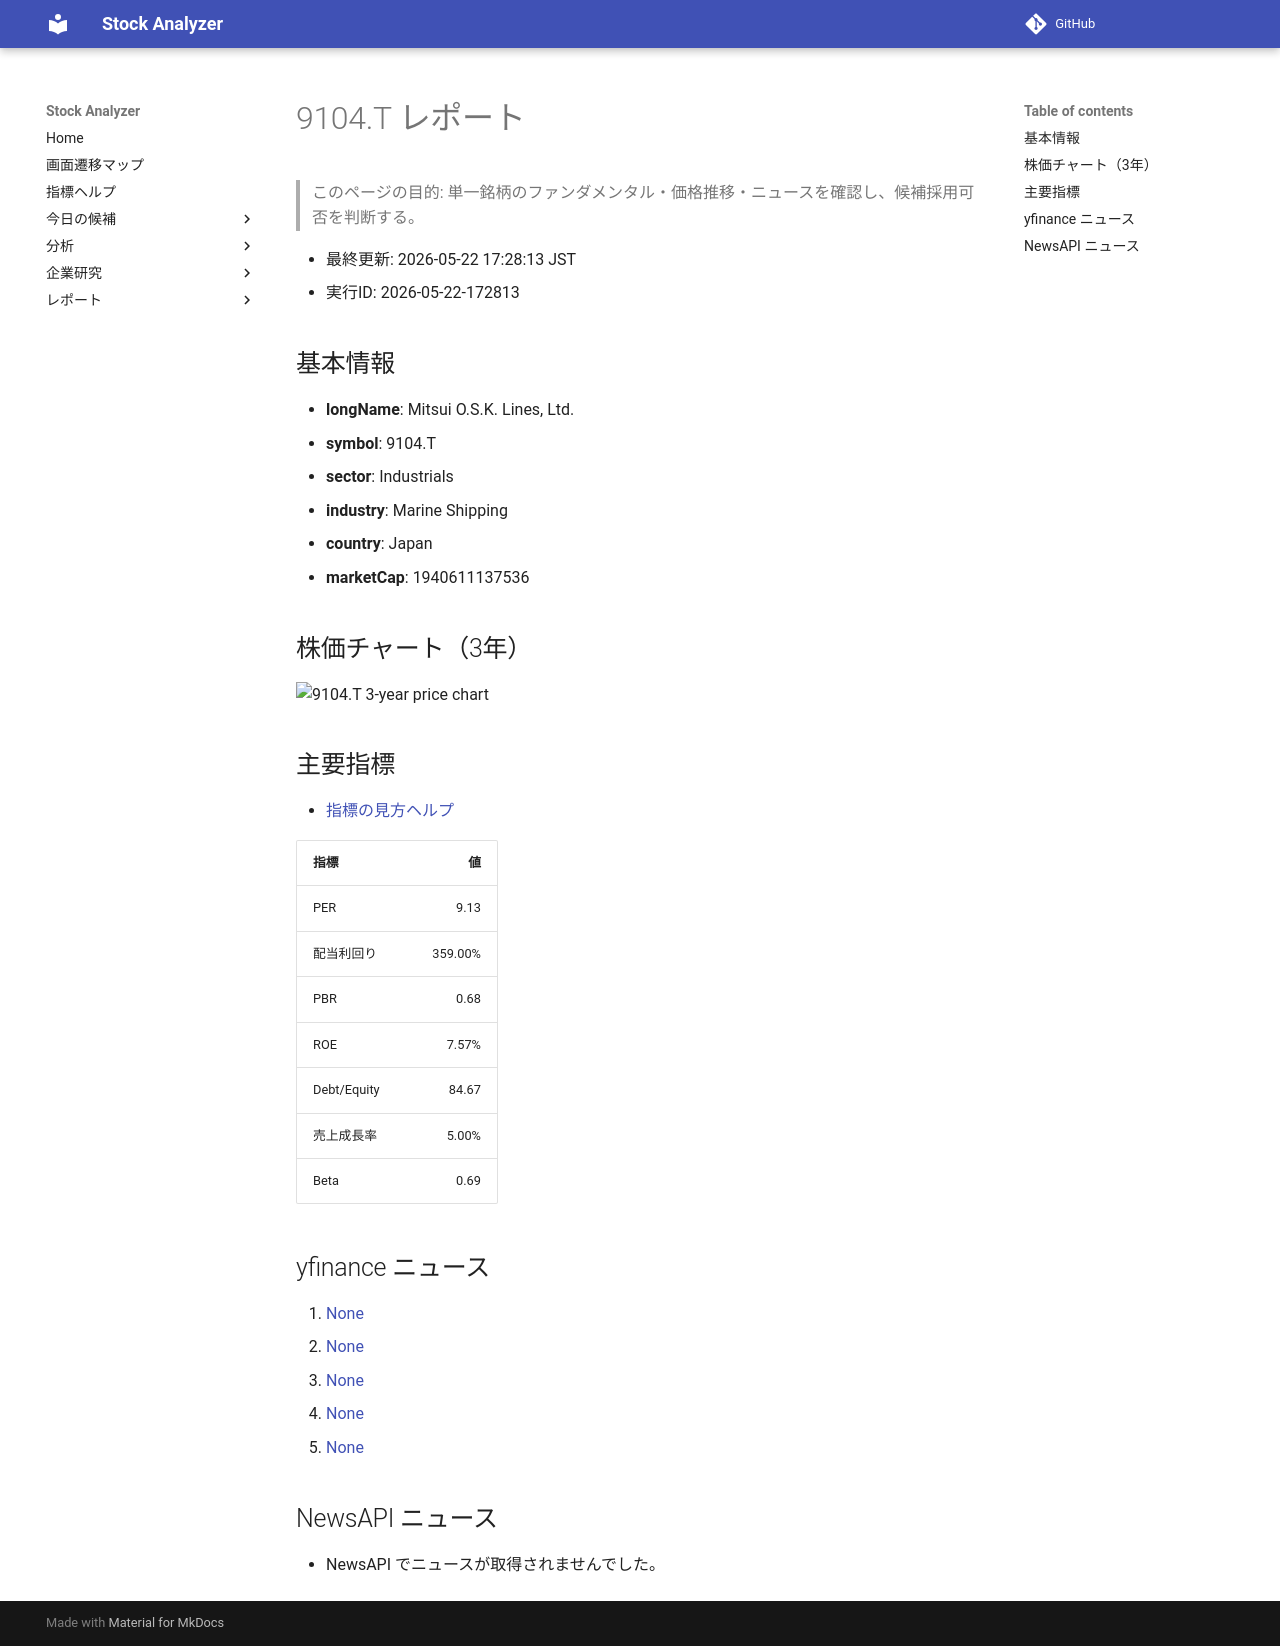

repository: Yumi-note/Making-APP · page: stocks/2026-05-22/172813/9104_T/index.html · generator: mkdocs

# 9104.T レポート

> このページの目的: 単一銘柄のファンダメンタル・価格推移・ニュースを確認し、候補採用可否を判断する。

- 最終更新: 2026-05-22 17:28:13 JST
- 実行ID: 2026-05-22-172813

## 基本情報

- **longName**: Mitsui O.S.K. Lines, Ltd.
- **symbol**: 9104.T
- **sector**: Industrials
- **industry**: Marine Shipping
- **country**: Japan
- **marketCap**: 1940611137536

## 株価チャート（3年）

![9104.T 3-year price chart](9104_T_3y.png)

## 主要指標

- [指標の見方ヘルプ](../../../../indicators.md)

| 指標 | 値 |
|---|---:|
| PER | 9.13 |
| 配当利回り | 359.00% |
| PBR | 0.68 |
| ROE | 7.57% |
| Debt/Equity | 84.67 |
| 売上成長率 | 5.00% |
| Beta | 0.69 |

## yfinance ニュース

1. [None](None)
2. [None](None)
3. [None](None)
4. [None](None)
5. [None](None)

## NewsAPI ニュース

- NewsAPI でニュースが取得されませんでした。
